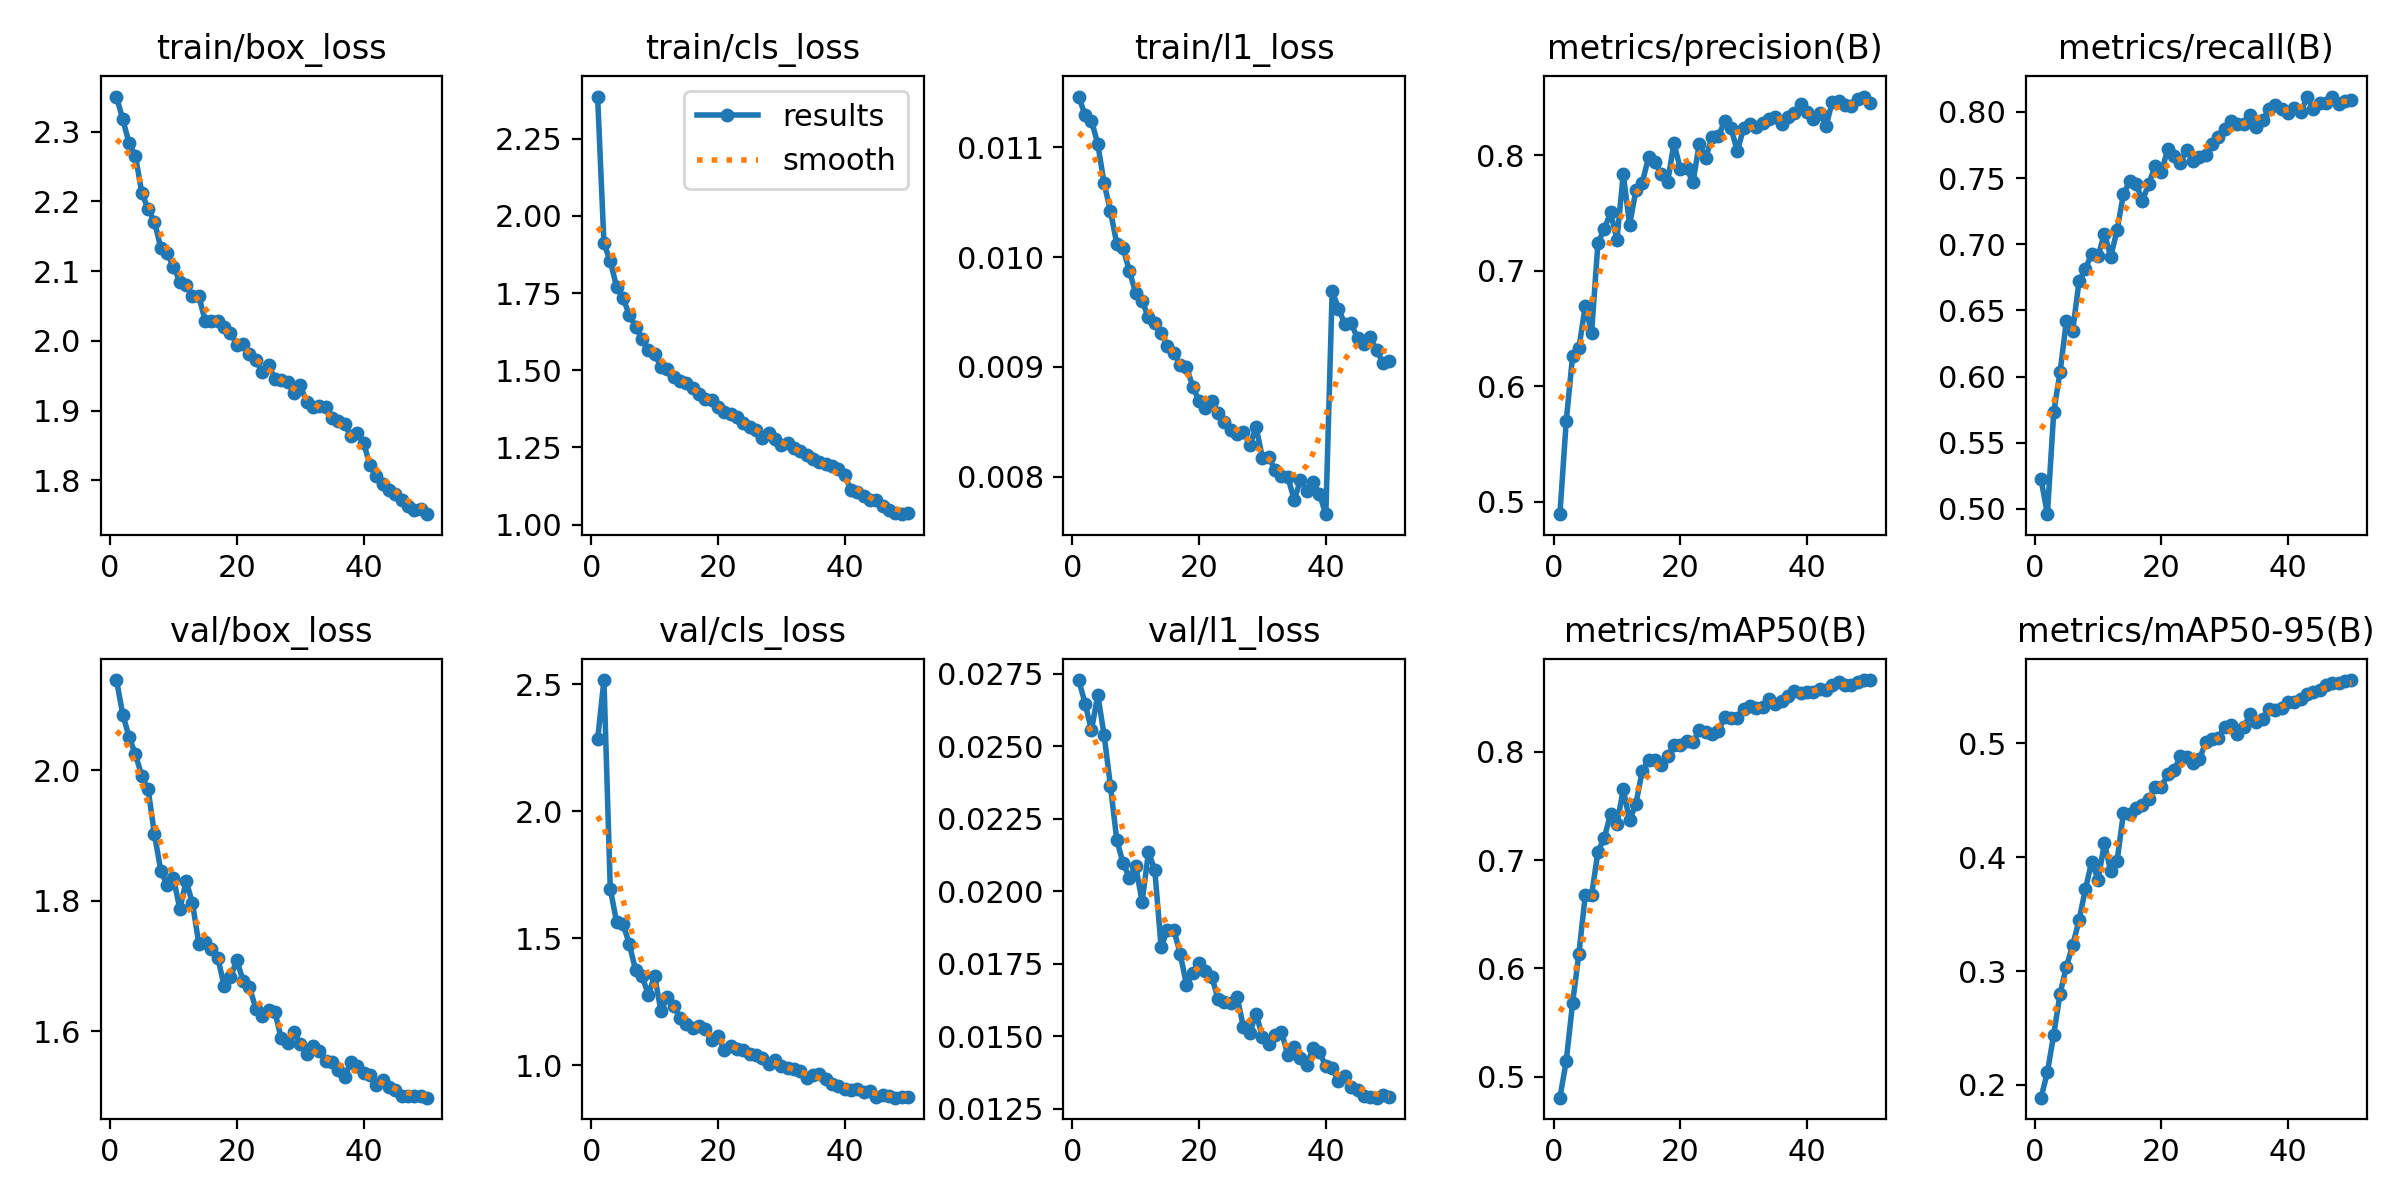

The file beside this chart, header and first rows:
epoch, time, train/box_loss, train/cls_loss, train/l1_loss, metrics/precision(B), metrics/recall(B), metrics/mAP50(B), metrics/mAP50-95(B), val/box_loss, val/cls_loss, val/l1_loss, lr/pg0, lr/pg1, lr/pg2
1, 180.8, 2.35, 2.387, 0.01146, 0.4891, 0.5223, 0.4806, 0.1888, 2.138, 2.283, 0.02728, 0.0005551, 0.0005551, 0.0005551
2, 336.6, 2.317, 1.911, 0.01129, 0.5699, 0.496, 0.5144, 0.2112, 2.085, 2.517, 0.02647, 0.001089, 0.001089, 0.001089
3, 491.4, 2.283, 1.853, 0.01124, 0.6262, 0.5731, 0.568, 0.2441, 2.05, 1.695, 0.02555, 0.0016, 0.0016, 0.0016
4, 646.1, 2.265, 1.77, 0.01103, 0.6329, 0.6035, 0.6136, 0.2802, 2.024, 1.564, 0.02676, 0.001568, 0.001568, 0.001568
5, 800.7, 2.212, 1.734, 0.01067, 0.6697, 0.6422, 0.6677, 0.3037, 1.991, 1.558, 0.02539, 0.001535, 0.001535, 0.001535
6, 955, 2.189, 1.68, 0.01042, 0.6463, 0.6348, 0.6676, 0.3227, 1.97, 1.478, 0.02363, 0.001502, 0.001502, 0.001502
7, 1110, 2.171, 1.641, 0.01012, 0.7239, 0.6722, 0.7075, 0.3447, 1.901, 1.375, 0.02177, 0.001469, 0.001469, 0.001469
8, 1264, 2.133, 1.6, 0.01008, 0.7362, 0.6815, 0.7203, 0.3719, 1.846, 1.353, 0.02096, 0.001436, 0.001436, 0.001436
9, 1418, 2.126, 1.565, 0.00987, 0.7505, 0.6928, 0.7425, 0.3961, 1.824, 1.279, 0.02047, 0.001403, 0.001403, 0.001403
10, 1572, 2.106, 1.553, 0.00967, 0.727, 0.6911, 0.7328, 0.3801, 1.835, 1.353, 0.02086, 0.00137, 0.00137, 0.00137
11, 1727, 2.085, 1.512, 0.0096, 0.7838, 0.708, 0.7652, 0.4124, 1.787, 1.214, 0.01963, 0.001337, 0.001337, 0.001337
12, 1881, 2.08, 1.505, 0.00945, 0.7399, 0.6906, 0.7367, 0.3875, 1.83, 1.271, 0.02134, 0.001304, 0.001304, 0.001304
13, 2035, 2.065, 1.477, 0.0094, 0.7696, 0.7107, 0.7521, 0.3967, 1.796, 1.235, 0.02074, 0.001271, 0.001271, 0.001271
14, 2189, 2.064, 1.466, 0.00931, 0.7765, 0.7379, 0.7824, 0.4385, 1.734, 1.187, 0.01806, 0.001238, 0.001238, 0.001238
15, 2343, 2.029, 1.459, 0.00919, 0.7985, 0.7476, 0.792, 0.4376, 1.737, 1.162, 0.01867, 0.001205, 0.001205, 0.001205
16, 2497, 2.028, 1.443, 0.00913, 0.7941, 0.7455, 0.7925, 0.4434, 1.726, 1.147, 0.01867, 0.001172, 0.001172, 0.001172
17, 2652, 2.028, 1.424, 0.00902, 0.7841, 0.7329, 0.7882, 0.4454, 1.712, 1.156, 0.01785, 0.001139, 0.001139, 0.001139
18, 2806, 2.02, 1.406, 0.009, 0.7769, 0.7458, 0.7958, 0.451, 1.669, 1.142, 0.01678, 0.001106, 0.001106, 0.001106
19, 2960, 2.012, 1.404, 0.00882, 0.8105, 0.759, 0.8058, 0.4618, 1.683, 1.1, 0.01717, 0.001073, 0.001073, 0.001073
20, 3115, 1.994, 1.381, 0.00869, 0.7885, 0.7544, 0.8059, 0.4613, 1.709, 1.117, 0.01753, 0.00104, 0.00104, 0.00104
21, 3269, 1.996, 1.364, 0.00863, 0.7888, 0.772, 0.8101, 0.4731, 1.677, 1.06, 0.01725, 0.001007, 0.001007, 0.001007
22, 3423, 1.981, 1.358, 0.00869, 0.7768, 0.7666, 0.8089, 0.4765, 1.667, 1.076, 0.01705, 0.0009739, 0.0009739, 0.0009739
23, 3577, 1.972, 1.347, 0.00858, 0.8102, 0.7616, 0.8199, 0.4885, 1.635, 1.066, 0.01627, 0.0009409, 0.0009409, 0.0009409
24, 3731, 1.955, 1.33, 0.0085, 0.7973, 0.7716, 0.8184, 0.4879, 1.624, 1.062, 0.01617, 0.0009078, 0.0009078, 0.0009078
25, 3886, 1.965, 1.316, 0.00843, 0.8156, 0.7626, 0.8162, 0.4828, 1.633, 1.045, 0.01614, 0.0008748, 0.0008748, 0.0008748
26, 4040, 1.946, 1.306, 0.00839, 0.8165, 0.7663, 0.8188, 0.486, 1.63, 1.04, 0.01634, 0.0008418, 0.0008418, 0.0008418
27, 4194, 1.944, 1.281, 0.00841, 0.8295, 0.7676, 0.8319, 0.5009, 1.589, 1.03, 0.01531, 0.0008088, 0.0008088, 0.0008088
28, 4347, 1.941, 1.296, 0.00829, 0.8238, 0.7754, 0.8313, 0.5042, 1.582, 1.005, 0.01512, 0.0007758, 0.0007758, 0.0007758
29, 4501, 1.925, 1.278, 0.00845, 0.8037, 0.7809, 0.8308, 0.5051, 1.598, 1.022, 0.01576, 0.0007428, 0.0007428, 0.0007428
30, 4655, 1.937, 1.258, 0.00817, 0.8237, 0.7872, 0.839, 0.5146, 1.581, 0.9989, 0.01498, 0.0007098, 0.0007098, 0.0007098
31, 4808, 1.913, 1.266, 0.00818, 0.8269, 0.7931, 0.842, 0.5157, 1.564, 0.989, 0.01472, 0.0006768, 0.0006768, 0.0006768
32, 4961, 1.905, 1.248, 0.00806, 0.8251, 0.7911, 0.8399, 0.5078, 1.577, 0.987, 0.01505, 0.0006438, 0.0006438, 0.0006438
33, 5115, 1.907, 1.24, 0.00801, 0.8277, 0.7911, 0.8409, 0.514, 1.57, 0.9772, 0.01515, 0.0006108, 0.0006108, 0.0006108
34, 5270, 1.905, 1.226, 0.008, 0.8314, 0.7975, 0.8483, 0.5257, 1.554, 0.949, 0.01435, 0.0005778, 0.0005778, 0.0005778
35, 5424, 1.889, 1.212, 0.00779, 0.8336, 0.7889, 0.8444, 0.5187, 1.552, 0.9641, 0.01462, 0.0005448, 0.0005448, 0.0005448
36, 5578, 1.884, 1.204, 0.00797, 0.8273, 0.7942, 0.8467, 0.5214, 1.541, 0.9652, 0.01424, 0.0005118, 0.0005118, 0.0005118
37, 5731, 1.88, 1.196, 0.00787, 0.8335, 0.802, 0.851, 0.5304, 1.529, 0.9473, 0.014, 0.0004788, 0.0004788, 0.0004788
38, 5884, 1.864, 1.19, 0.00795, 0.8367, 0.8054, 0.8557, 0.5294, 1.552, 0.9255, 0.01461, 0.0004458, 0.0004458, 0.0004458
39, 6037, 1.868, 1.179, 0.00784, 0.8443, 0.8019, 0.854, 0.5314, 1.547, 0.9191, 0.01444, 0.0004127, 0.0004127, 0.0004127
40, 6190, 1.854, 1.161, 0.00766, 0.8372, 0.7992, 0.8553, 0.5367, 1.535, 0.9068, 0.01397, 0.0003797, 0.0003797, 0.0003797
41, 6340, 1.822, 1.111, 0.00969, 0.8313, 0.8031, 0.8555, 0.536, 1.532, 0.9042, 0.01391, 0.0003467, 0.0003467, 0.0003467
42, 6489, 1.807, 1.106, 0.00953, 0.8372, 0.7997, 0.8575, 0.5391, 1.518, 0.9086, 0.01346, 0.0003137, 0.0003137, 0.0003137
43, 6639, 1.795, 1.091, 0.00939, 0.8254, 0.8113, 0.8571, 0.5429, 1.524, 0.8972, 0.01362, 0.0002807, 0.0002807, 0.0002807
44, 6788, 1.787, 1.079, 0.0094, 0.8464, 0.8024, 0.8618, 0.5454, 1.514, 0.9013, 0.01324, 0.0002477, 0.0002477, 0.0002477
45, 6937, 1.781, 1.08, 0.00926, 0.8469, 0.8065, 0.8643, 0.5468, 1.51, 0.8776, 0.01313, 0.0002147, 0.0002147, 0.0002147
46, 7086, 1.772, 1.06, 0.00921, 0.8435, 0.8066, 0.8612, 0.5516, 1.501, 0.8843, 0.01293, 0.0001817, 0.0001817, 0.0001817
47, 7236, 1.763, 1.047, 0.00927, 0.8428, 0.8116, 0.862, 0.5527, 1.501, 0.8804, 0.0129, 0.0001487, 0.0001487, 0.0001487
48, 7386, 1.758, 1.037, 0.00915, 0.8485, 0.8062, 0.8646, 0.5532, 1.501, 0.8732, 0.01288, 0.0001157, 0.0001157, 0.0001157
49, 7534, 1.758, 1.034, 0.00904, 0.851, 0.8086, 0.8662, 0.555, 1.5, 0.8775, 0.01296, 8.26832e-05, 8.26832e-05, 8.26832e-05
50, 7684, 1.751, 1.037, 0.00905, 0.8456, 0.8091, 0.8659, 0.5555, 1.498, 0.8768, 0.01292, 4.96766e-05, 4.96766e-05, 4.96766e-05
